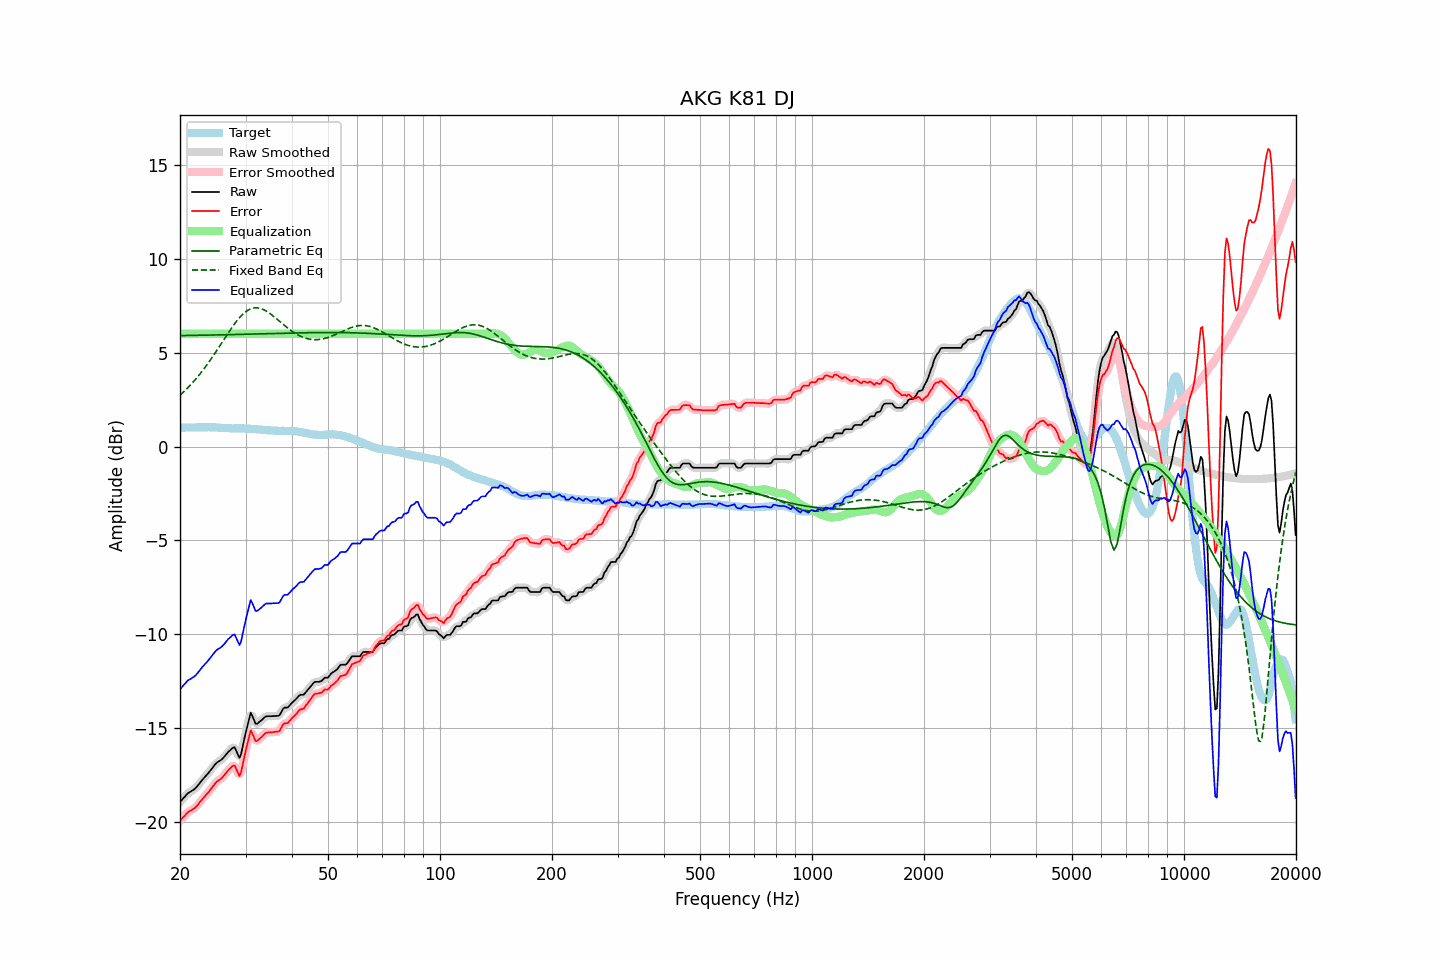

The data file committed next to this chart (first rows):
frequency, raw, error, smoothed, error_smoothed, equalization, parametric_eq, fixed_band_eq, equalized_raw, equalized_smoothed, target
20.00, -18.91, -19.91, -18.92, -19.92, 6.00, 5.90, 2.73, -12.91, -12.92, 1.00
20.20, -18.82, -19.82, -18.82, -19.82, 6.00, 5.90, 2.81, -12.82, -12.82, 1.00
20.40, -18.72, -19.72, -18.72, -19.72, 6.00, 5.90, 2.89, -12.72, -12.72, 1.00
20.61, -18.63, -19.64, -18.62, -19.63, 6.00, 5.90, 2.97, -12.63, -12.62, 1.01
20.81, -18.53, -19.54, -18.53, -19.54, 6.00, 5.91, 3.05, -12.53, -12.53, 1.01
21.02, -18.44, -19.45, -18.45, -19.46, 6.00, 5.91, 3.14, -12.44, -12.45, 1.01
21.23, -18.39, -19.40, -18.39, -19.40, 6.00, 5.91, 3.23, -12.39, -12.39, 1.01
21.44, -18.34, -19.36, -18.34, -19.35, 6.00, 5.91, 3.32, -12.34, -12.34, 1.02
21.66, -18.28, -19.30, -18.29, -19.30, 6.00, 5.91, 3.41, -12.28, -12.29, 1.02
21.87, -18.23, -19.25, -18.22, -19.24, 6.00, 5.91, 3.51, -12.23, -12.22, 1.02
22.09, -18.15, -19.17, -18.15, -19.16, 6.00, 5.92, 3.61, -12.15, -12.15, 1.02
22.31, -18.05, -19.08, -18.05, -19.07, 6.00, 5.92, 3.71, -12.05, -12.05, 1.03
22.54, -17.94, -18.96, -17.94, -18.96, 6.00, 5.92, 3.81, -11.94, -11.94, 1.02
22.76, -17.83, -18.86, -17.83, -18.86, 6.00, 5.92, 3.92, -11.83, -11.83, 1.02
22.99, -17.72, -18.75, -17.73, -18.75, 6.00, 5.92, 4.03, -11.72, -11.73, 1.02
23.22, -17.63, -18.66, -17.63, -18.65, 6.00, 5.92, 4.15, -11.63, -11.63, 1.02
23.45, -17.53, -18.55, -17.53, -18.56, 6.00, 5.92, 4.26, -11.53, -11.53, 1.02
23.69, -17.44, -18.47, -17.44, -18.47, 6.00, 5.93, 4.38, -11.44, -11.44, 1.02
23.92, -17.34, -18.37, -17.34, -18.36, 6.00, 5.93, 4.50, -11.34, -11.34, 1.03
24.16, -17.23, -18.25, -17.23, -18.26, 6.00, 5.93, 4.62, -11.23, -11.23, 1.02
24.40, -17.12, -18.14, -17.12, -18.14, 6.00, 5.93, 4.74, -11.12, -11.12, 1.02
24.65, -17.01, -18.03, -17.01, -18.02, 6.00, 5.93, 4.87, -11.01, -11.01, 1.02
24.89, -16.90, -17.91, -16.91, -17.92, 6.00, 5.94, 5.00, -10.90, -10.91, 1.01
25.14, -16.82, -17.83, -16.83, -17.83, 6.00, 5.94, 5.13, -10.82, -10.83, 1.01
25.39, -16.76, -17.76, -16.76, -17.76, 6.00, 5.94, 5.26, -10.76, -10.76, 1.00
25.65, -16.71, -17.71, -16.71, -17.70, 6.00, 5.94, 5.39, -10.71, -10.71, 1.00
25.91, -16.65, -17.64, -16.64, -17.63, 6.00, 5.94, 5.52, -10.65, -10.64, 0.99
26.16, -16.56, -17.55, -16.56, -17.54, 6.00, 5.94, 5.65, -10.56, -10.56, 0.99
26.43, -16.46, -17.44, -16.46, -17.44, 6.00, 5.95, 5.79, -10.46, -10.46, 0.98
26.69, -16.35, -17.33, -16.36, -17.33, 6.00, 5.95, 5.92, -10.35, -10.36, 0.97
26.96, -16.25, -17.23, -16.26, -17.23, 6.00, 5.95, 6.05, -10.25, -10.26, 0.97
27.23, -16.17, -17.15, -16.16, -17.13, 6.00, 5.95, 6.17, -10.17, -10.16, 0.97
27.50, -16.09, -17.05, -16.07, -17.04, 6.00, 5.95, 6.30, -10.09, -10.07, 0.96
27.77, -16.02, -16.98, -16.03, -16.99, 6.00, 5.96, 6.42, -10.02, -10.03, 0.96
28.05, -16.00, -16.97, -16.06, -17.02, 6.00, 5.96, 6.54, -10.00, -10.06, 0.97
28.33, -16.19, -17.16, -16.21, -17.18, 6.00, 5.96, 6.65, -10.19, -10.21, 0.97
28.62, -16.38, -17.35, -16.40, -17.37, 6.00, 5.96, 6.76, -10.38, -10.40, 0.97
28.90, -16.57, -17.54, -16.47, -17.43, 6.00, 5.96, 6.85, -10.57, -10.47, 0.97
29.19, -16.37, -17.34, -16.33, -17.29, 6.00, 5.97, 6.95, -10.37, -10.33, 0.97
29.48, -15.96, -16.92, -16.01, -16.97, 6.00, 5.97, 7.03, -9.96, -10.01, 0.97
29.78, -15.57, -16.53, -15.59, -16.55, 6.00, 5.97, 7.11, -9.57, -9.59, 0.96
30.08, -15.19, -16.14, -15.19, -16.15, 6.00, 5.97, 7.18, -9.19, -9.19, 0.95
30.38, -14.85, -15.80, -14.79, -15.75, 6.00, 5.98, 7.24, -8.85, -8.79, 0.95
30.68, -14.50, -15.45, -14.47, -15.42, 6.00, 5.98, 7.28, -8.50, -8.47, 0.95
30.99, -14.17, -15.10, -14.31, -15.25, 6.00, 5.98, 7.33, -8.17, -8.31, 0.94
31.30, -14.34, -15.28, -14.34, -15.28, 6.00, 5.98, 7.35, -8.34, -8.34, 0.94
31.61, -14.55, -15.48, -14.51, -15.44, 6.00, 5.98, 7.37, -8.55, -8.51, 0.93
31.93, -14.75, -15.67, -14.69, -15.62, 6.00, 5.99, 7.38, -8.75, -8.69, 0.92
32.24, -14.75, -15.66, -14.74, -15.65, 6.00, 5.99, 7.38, -8.75, -8.74, 0.91
32.57, -14.68, -15.58, -14.70, -15.61, 6.00, 5.99, 7.37, -8.68, -8.70, 0.90
32.89, -14.61, -15.51, -14.62, -15.52, 6.00, 5.99, 7.35, -8.61, -8.62, 0.90
33.22, -14.54, -15.44, -14.53, -15.43, 6.00, 6.00, 7.32, -8.54, -8.53, 0.90
33.55, -14.46, -15.35, -14.46, -15.34, 6.00, 6.00, 7.28, -8.46, -8.46, 0.89
33.89, -14.38, -15.26, -14.40, -15.27, 6.00, 6.00, 7.24, -8.38, -8.40, 0.87
34.23, -14.35, -15.22, -14.36, -15.23, 6.00, 6.00, 7.19, -8.35, -8.36, 0.87
34.57, -14.35, -15.21, -14.35, -15.21, 6.00, 6.00, 7.13, -8.35, -8.35, 0.86
34.92, -14.35, -15.21, -14.35, -15.21, 6.00, 6.01, 7.07, -8.35, -8.35, 0.86
35.27, -14.35, -15.21, -14.35, -15.20, 6.00, 6.01, 7.01, -8.35, -8.35, 0.86
35.62, -14.34, -15.20, -14.34, -15.20, 6.00, 6.01, 6.94, -8.34, -8.34, 0.85
35.97, -14.34, -15.18, -14.34, -15.19, 6.00, 6.01, 6.87, -8.34, -8.34, 0.84
... 635 more rows
